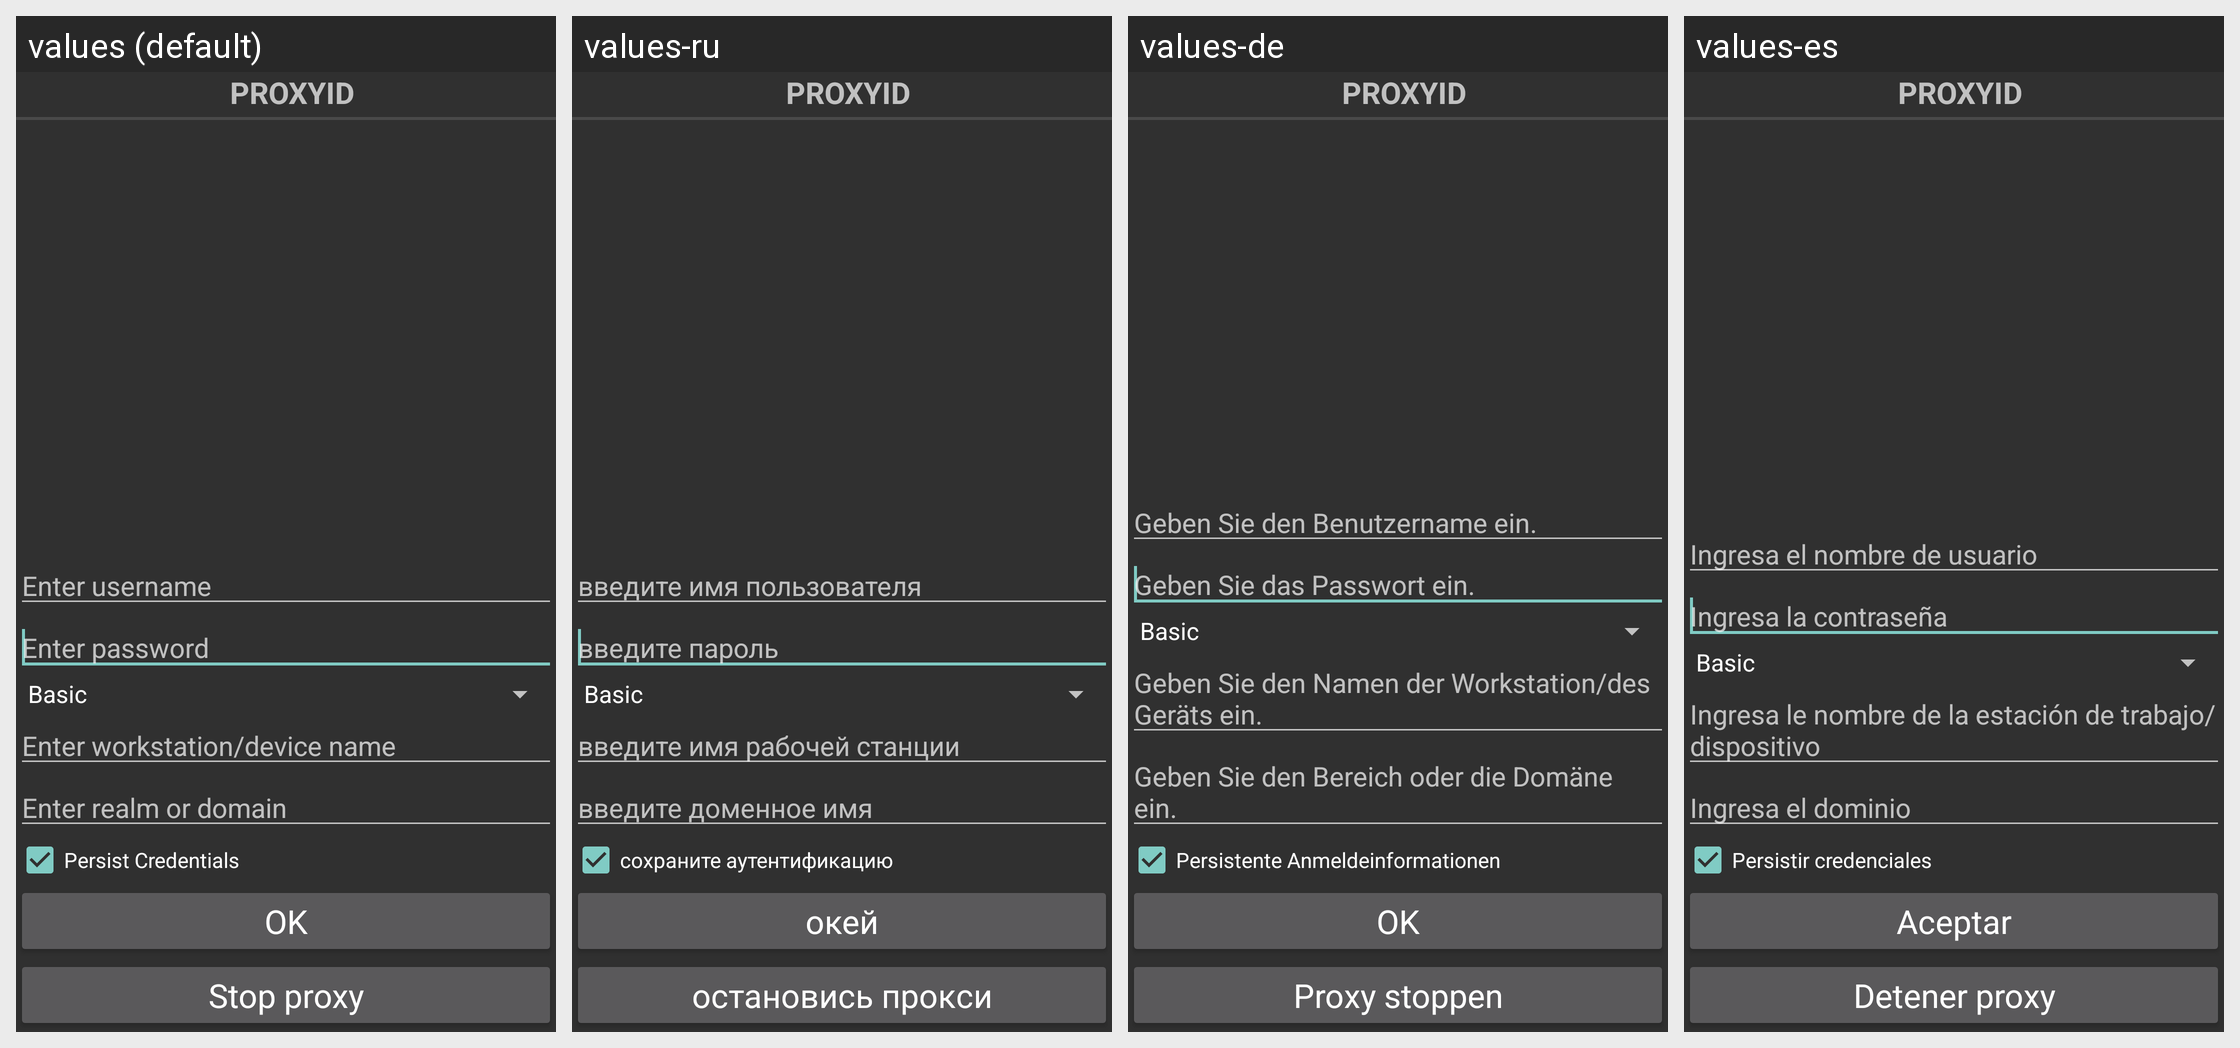

This grid shows one Android layout under several languages. Give, for every string resource on the screen, its name, the default text and each shown locale's text.
Android screen res/layout/fragment_drony_credentials.xml rendered under 4 locales, left to right: values (default), values-ru, values-de, values-es. Device: Nexus 5 (rendered at 1080×1920; each locale shown at half size, 540×960, under a caption strip naming it); theme AppActivityTheme.
Other locales in the repository, not shown: values-af, values-am, values-ar, values-as, values-az, values-be, values-bg, values-bn, values-bs, values-ca, values-cs, values-da, values-el, values-en-rGB, values-es-rUS, values-et, values-eu, values-fa, values-fi, values-fr, values-fr-rCA, values-gl, values-gu, values-hi, values-hr, values-hu, values-hy, values-in, values-is, values-it, values-it-rIT, values-iw, values-ja, values-ka, values-kk, values-km, values-kn, values-ko, values-ky, values-lo, values-lt, values-lv, values-mk, values-ml, values-mn, values-mr, values-ms, values-my, values-nb, values-ne, values-nl, values-or, values-pa, values-pl, values-pt-rBR, values-pt-rPT, values-ro, values-si, values-sk, values-sl, values-sl-rSI, values-sq, values-sr, values-sv, values-sw, values-ta, values-te, values-th, values-tl, values-tr, values-uk, values-ur, values-uz, values-vi, values-zh, values-zh-rCN, values-zh-rHK, values-zh-rTW, values-zu.
Strings drawn on this screen, with the default value and each locale's value (text and hints the layout hard-codes, and strings that could not be matched under every locale, appear in the picture but are not listed):

proxyid
  values: ProxyId
  values-ru: ProxyId  [not translated; the default value is used]
  values-de: ProxyId  [not translated; the default value is used]
  values-es: ProxyId  [not translated; the default value is used]

enter_username
  values: Enter username
  values-ru: введите имя пользователя
  values-de: Geben Sie den Benutzername ein.
  values-es: Ingresa el nombre de usuario

enter_password
  values: Enter password
  values-ru: введите пароль
  values-de: Geben Sie das Passwort ein.
  values-es: Ingresa la contraseña

enter_workstation_device_name
  values: Enter workstation/device name
  values-ru: введите имя рабочей станции
  values-de: Geben Sie den Namen der Workstation/des Geräts ein.
  values-es: Ingresa le nombre de la estación de trabajo/dispositivo

enter_realm_or_domain
  values: Enter realm or domain
  values-ru: введите доменное имя
  values-de: Geben Sie den Bereich oder die Domäne ein.
  values-es: Ingresa el dominio

persist_credentials
  values: Persist Credentials
  values-ru: сохраните аутентификацию
  values-de: Persistente Anmeldeinformationen
  values-es: Persistir credenciales

credentials_ok
  values: OK
  values-ru: окей
  values-de: OK
  values-es: Aceptar

credentials_stop_proxy
  values: Stop proxy
  values-ru: остановись прокси
  values-de: Proxy stoppen
  values-es: Detener proxy
